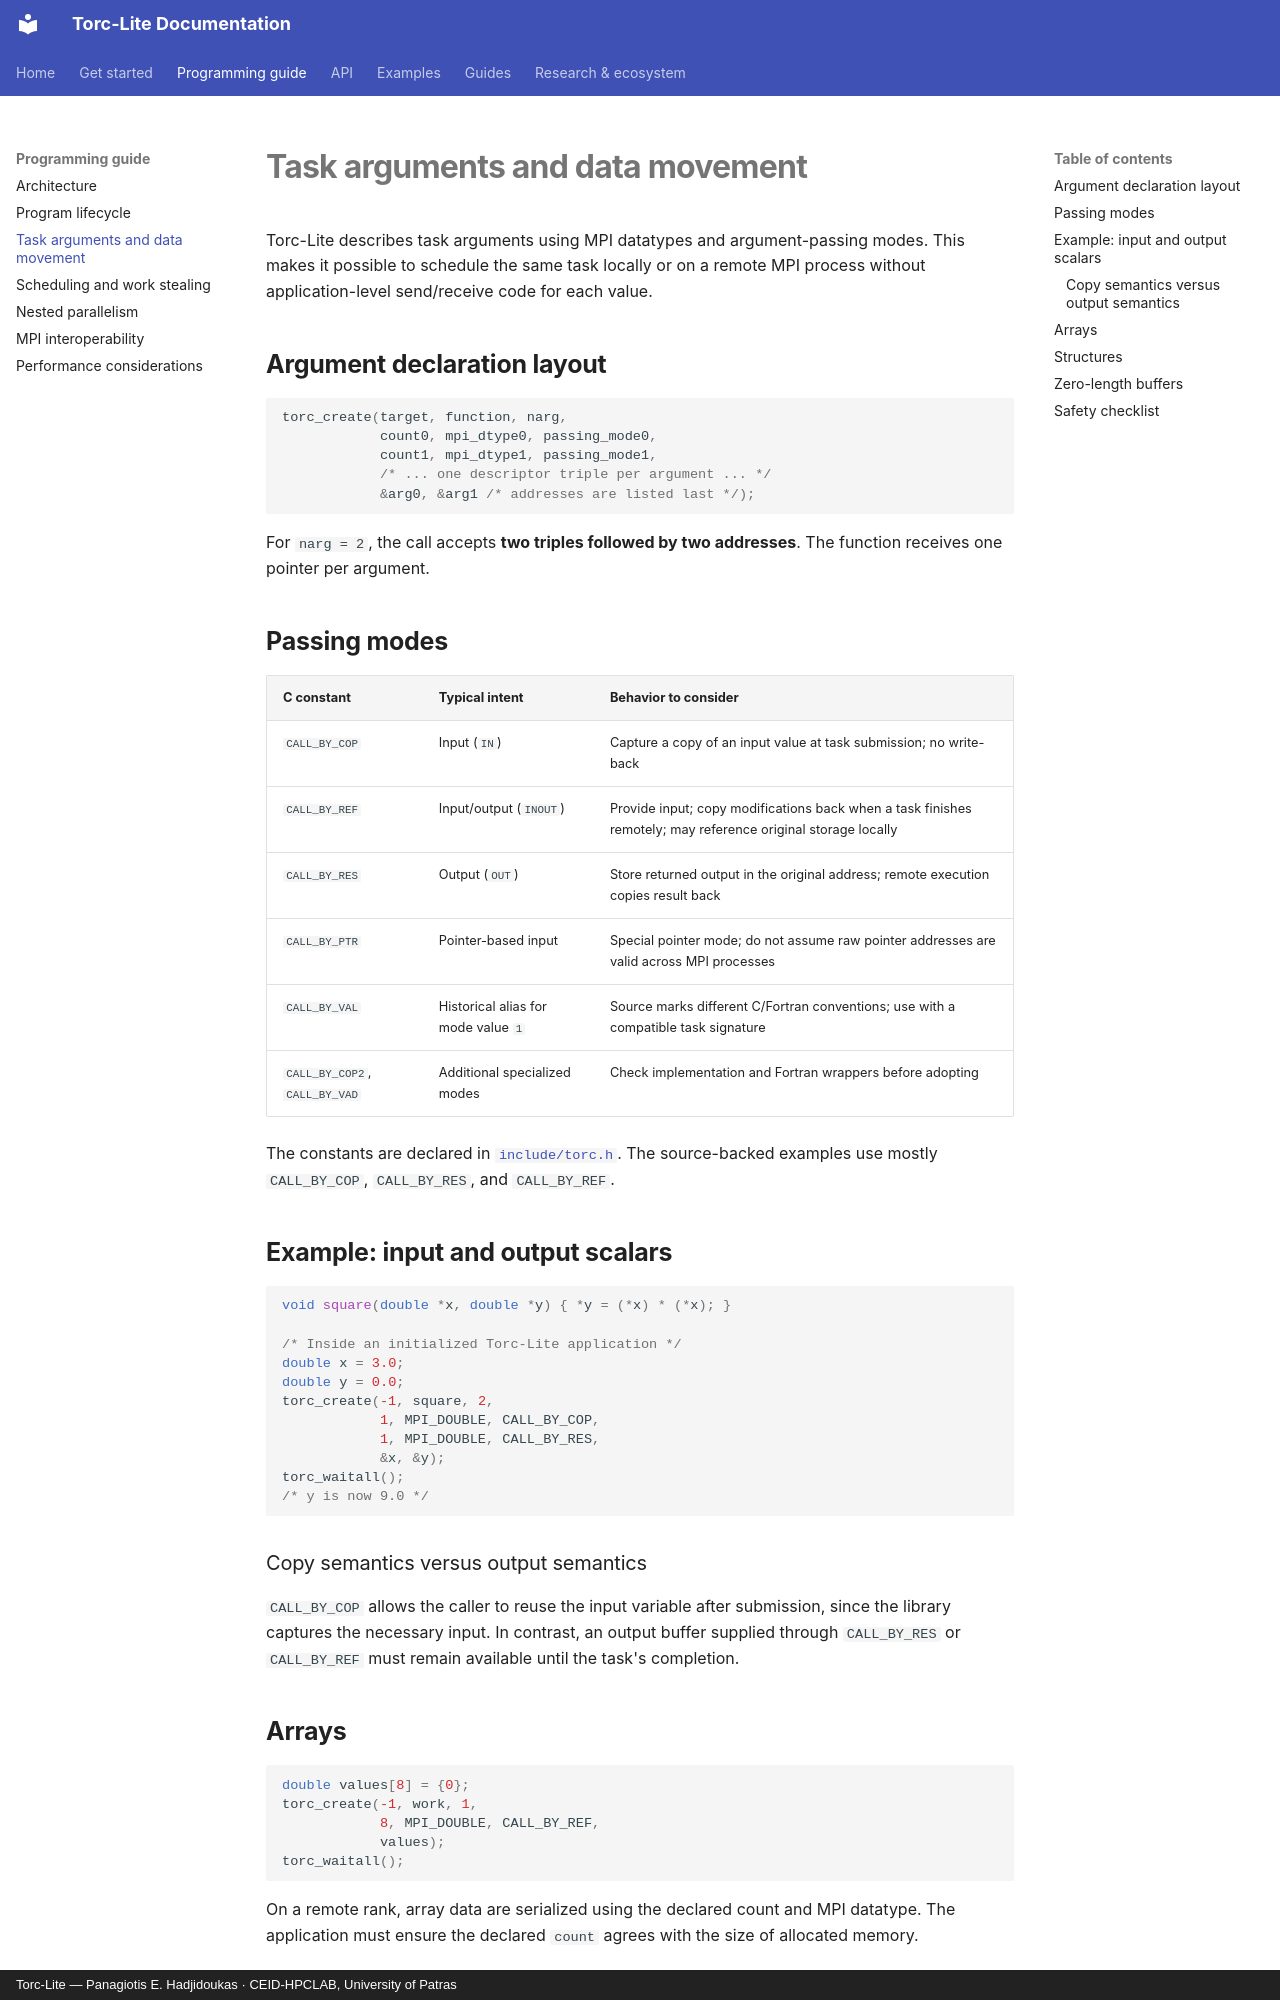

repository: CEID-HPCLAB/torc_lite · page: concepts/arguments/index.html · generator: mkdocs · copyright: Torc-Lite — Panagiotis E. Hadjidoukas · CEID-HPCLAB, University of Patras

# Task arguments and data movement

Torc-Lite describes task arguments using MPI datatypes and argument-passing modes. This makes it possible to schedule the same task locally or on a remote MPI process without application-level send/receive code for each value.

## Argument declaration layout

```c
torc_create(target, function, narg,
            count0, mpi_dtype0, passing_mode0,
            count1, mpi_dtype1, passing_mode1,
            /* ... one descriptor triple per argument ... */
            &arg0, &arg1 /* addresses are listed last */);
```

For `narg = 2`, the call accepts **two triples followed by two addresses**. The function receives one pointer per argument.

## Passing modes

| C constant | Typical intent | Behavior to consider |
|---|---|---|
| `CALL_BY_COP` | Input (`IN`) | Capture a copy of an input value at task submission; no write-back |
| `CALL_BY_REF` | Input/output (`INOUT`) | Provide input; copy modifications back when a task finishes remotely; may reference original storage locally |
| `CALL_BY_RES` | Output (`OUT`) | Store returned output in the original address; remote execution copies result back |
| `CALL_BY_PTR` | Pointer-based input | Special pointer mode; do not assume raw pointer addresses are valid across MPI processes |
| `CALL_BY_VAL` | Historical alias for mode value `1` | Source marks different C/Fortran conventions; use with a compatible task signature |
| `CALL_BY_COP2`, `CALL_BY_VAD` | Additional specialized modes | Check implementation and Fortran wrappers before adopting |

The constants are declared in [`include/torc.h`](https://github.com/CEID-HPCLAB/torc_lite/blob/master/include/torc.h). The source-backed examples use mostly `CALL_BY_COP`, `CALL_BY_RES`, and `CALL_BY_REF`.

## Example: input and output scalars

```c
void square(double *x, double *y) { *y = (*x) * (*x); }

/* Inside an initialized Torc-Lite application */
double x = 3.0;
double y = 0.0;
torc_create(-1, square, 2,
            1, MPI_DOUBLE, CALL_BY_COP,
            1, MPI_DOUBLE, CALL_BY_RES,
            &x, &y);
torc_waitall();
/* y is now 9.0 */
```

### Copy semantics versus output semantics

`CALL_BY_COP` allows the caller to reuse the input variable after submission, since the library captures the necessary input. In contrast, an output buffer supplied through `CALL_BY_RES` or `CALL_BY_REF` must remain available until the task's completion.

## Arrays

```c
double values[8] = {0};
torc_create(-1, work, 1,
            8, MPI_DOUBLE, CALL_BY_REF,
            values);
torc_waitall();
```

On a remote rank, array data are serialized using the declared count and MPI datatype. The application must ensure the declared `count` agrees with the size of allocated memory.
